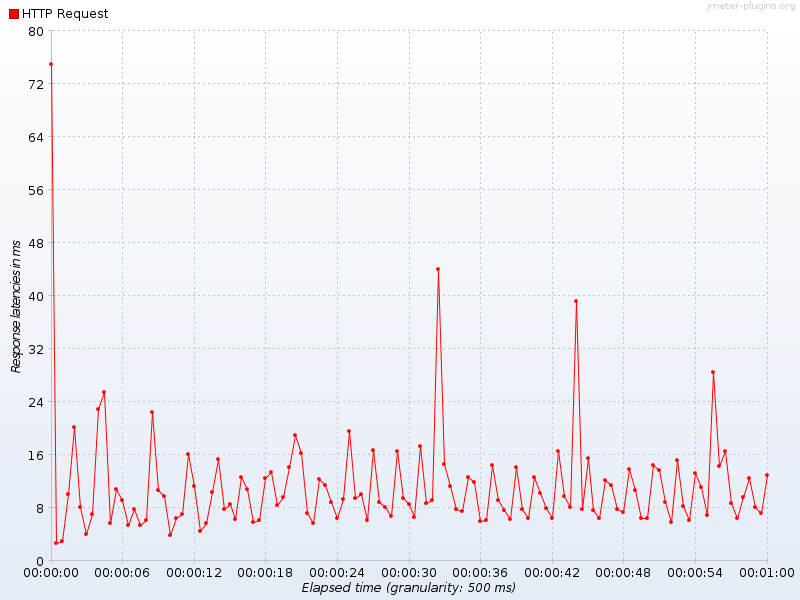

Data behind this chart, as committed beside it:
Elapsed time, HTTP Request
19:29:49.500, 75.0
19:29:50.0, 2.65
19:29:50.500, 3.0
19:29:51.0, 10.0
19:29:51.500, 20.2
19:29:52.0, 8.125
19:29:52.500, 4.0
19:29:53.0, 7.0
19:29:53.500, 22.92
19:29:54.0, 25.4
19:29:54.500, 5.682
19:29:55.0, 10.86
19:29:55.500, 9.111
19:29:56.0, 5.423
19:29:56.500, 7.771
19:29:57.0, 5.382
19:29:57.500, 6.071
19:29:58.0, 22.38
19:29:58.500, 10.6
19:29:59.0, 9.706
19:29:59.500, 3.854
19:30:00.0, 6.481
19:30:00.500, 7.032
19:30:01.0, 16.1
19:30:01.500, 11.26
19:30:02.0, 4.452
19:30:02.500, 5.602
19:30:03.0, 10.37
19:30:03.500, 15.29
19:30:04.0, 7.738
19:30:04.500, 8.596
19:30:05.0, 6.299
19:30:05.500, 12.54
19:30:06.0, 10.86
19:30:06.500, 5.833
19:30:07.0, 6.064
19:30:07.500, 12.5
19:30:08.0, 13.35
19:30:08.500, 8.397
19:30:09.0, 9.553
19:30:09.500, 14.13
19:30:10.0, 19.02
19:30:10.500, 16.25
19:30:11.0, 7.191
19:30:11.500, 5.698
19:30:12.0, 12.29
19:30:12.500, 11.4
19:30:13.0, 8.824
19:30:13.500, 6.404
19:30:14.0, 9.339
19:30:14.500, 19.55
19:30:15.0, 9.446
19:30:15.500, 10.06
19:30:16.0, 6.123
19:30:16.500, 16.68
19:30:17.0, 8.822
19:30:17.500, 8.015
19:30:18.0, 6.75
19:30:18.500, 16.55
19:30:19.0, 9.456
... 61 more rows
